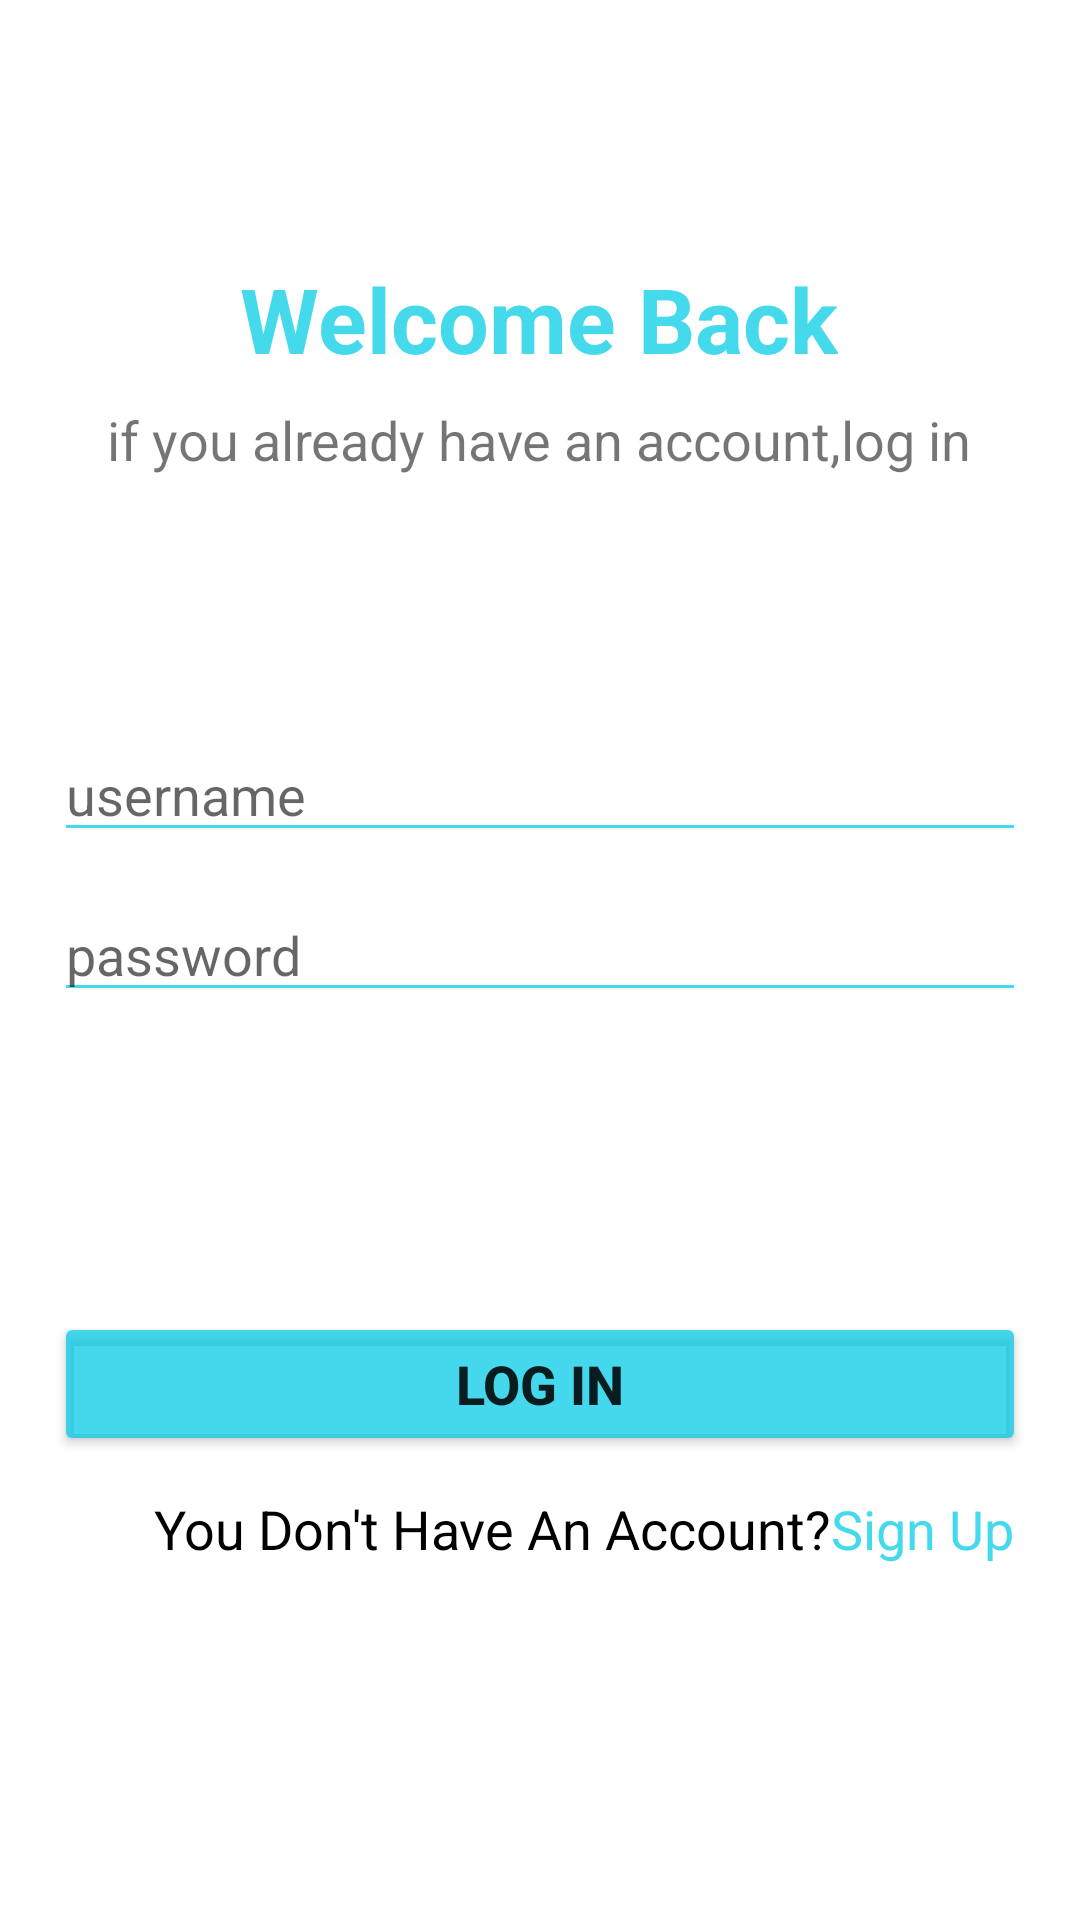

The Android layout XML behind this screen, and the referenced resources:
<!-- AndroidManifest.xml: application theme Theme.MobileComputingProject -->
<!-- res/layout/activity_login_activty.xml -->
<?xml version="1.0" encoding="utf-8"?>
<androidx.constraintlayout.widget.ConstraintLayout xmlns:android="http://schemas.android.com/apk/res/android"
    xmlns:app="http://schemas.android.com/apk/res-auto"
    xmlns:tools="http://schemas.android.com/tools"
    android:layout_width="match_parent"
    android:layout_height="match_parent"
    android:padding="18dp"
    tools:context=".LoginActivity">

    <TextView
        android:id="@+id/welcome_tv"
        android:layout_width="wrap_content"
        android:layout_height="wrap_content"
        android:layout_marginTop="68dp"
        android:text="@string/welcome_back"
        android:textColor="@color/blue"
        android:textSize="30dp"
        android:textStyle="bold"
        app:layout_constraintEnd_toEndOf="parent"
        app:layout_constraintHorizontal_bias="0.497"
        app:layout_constraintStart_toStartOf="parent"
        app:layout_constraintTop_toTopOf="parent" />

    <TextView
        android:id="@+id/below_welcome_tv"
        android:layout_width="wrap_content"
        android:layout_height="wrap_content"
        android:layout_marginTop="8dp"
        android:text="@string/below_welcome"
        android:textSize="18dp"
        app:layout_constraintEnd_toEndOf="@+id/welcome_tv"
        app:layout_constraintStart_toStartOf="@+id/welcome_tv"
        app:layout_constraintTop_toBottomOf="@+id/welcome_tv" />

    <EditText
        android:id="@+id/username_et"
        android:layout_width="match_parent"
        android:layout_height="wrap_content"
        android:layout_marginTop="84dp"
        android:backgroundTint="@color/blue"
        android:hint="username"
        app:layout_constraintEnd_toEndOf="parent"
        app:layout_constraintStart_toStartOf="parent"
        app:layout_constraintTop_toBottomOf="@+id/below_welcome_tv" />

    <EditText
        android:id="@+id/password_ed"
        android:layout_width="match_parent"
        android:layout_height="wrap_content"
        android:layout_marginTop="12dp"
        android:backgroundTint="@color/blue"
        android:hint="password"
        android:inputType="textPassword"
        app:layout_constraintEnd_toEndOf="parent"
        app:layout_constraintHorizontal_bias="0.0"
        app:layout_constraintStart_toStartOf="@+id/username_et"
        app:layout_constraintTop_toBottomOf="@+id/username_et" />

    <Button
        android:id="@+id/login_btn"
        android:layout_width="match_parent"
        android:layout_height="wrap_content"
        android:layout_marginTop="100dp"
        android:text="@string/log_in_btn"
        android:textSize="18dp"
        android:textStyle="bold"
        android:fadingEdge="vertical"
        android:backgroundTint="@color/blue"
        app:layout_constraintTop_toBottomOf="@+id/password_ed"
        tools:layout_editor_absoluteX="16dp" />

    <TextView
        android:id="@+id/sing_up_tv"
        android:layout_width="wrap_content"
        android:layout_height="wrap_content"
        android:layout_marginTop="12dp"
        android:text="@string/you_dont_have_an_account_sign_up"
        android:textColor="@color/black"
        android:textSize="18dp"
        app:layout_constraintEnd_toEndOf="@+id/login_btn"
        app:layout_constraintHorizontal_bias="0.34"
        app:layout_constraintStart_toStartOf="@+id/login_btn"
        app:layout_constraintTop_toBottomOf="@+id/login_btn" />

    <ImageView
        android:id="@+id/view_image"
        android:layout_width="wrap_content"
        android:layout_height="0dp"
        android:src="@drawable/hide_icon"
        android:scaleType="centerCrop"
        app:layout_constraintDimensionRatio="1:1"
        app:layout_constraintBottom_toBottomOf="@+id/password_ed"
        app:layout_constraintEnd_toEndOf="@+id/password_ed"
        app:layout_constraintTop_toTopOf="@+id/password_ed" />

    <TextView
        android:id="@+id/textView4"
        android:layout_width="wrap_content"
        android:layout_height="wrap_content"
        android:text="Sign Up"
        android:textSize="18dp"
        android:textColor="@color/blue"
        app:layout_constraintBaseline_toBaselineOf="@+id/sing_up_tv"
        app:layout_constraintStart_toEndOf="@+id/sing_up_tv" />

</androidx.constraintlayout.widget.ConstraintLayout>
<!-- resources referenced by this layout -->
<resources>
  <color name="black">#FF000000</color>
  <color name="blue">#BC03CBE5</color>
  <string name="below_welcome">if you already have an account,log in</string>
  <string name="log_in_btn">LOG IN</string>
  <string name="welcome_back">Welcome Back</string>
  <string name="you_dont_have_an_account_sign_up">You Don\'t Have An Account? </string>
  <style name="Theme.MobileComputingProject" parent="Theme.MaterialComponents.DayNight.NoActionBar">
          
          <item name="colorPrimary">@color/purple_500</item>
          <item name="colorPrimaryVariant">@color/purple_700</item>
          <item name="colorOnPrimary">@color/white</item>
          
          <item name="colorSecondary">@color/teal_200</item>
          <item name="colorSecondaryVariant">@color/teal_700</item>
          <item name="colorOnSecondary">@color/black</item>
          
          <item name="android:statusBarColor" tools:targetApi="l">?attr/colorPrimaryVariant</item>
          
      </style>
  <color name="purple_500">#FF6200EE</color>
  <color name="purple_700">#FF3700B3</color>
  <color name="white">#FFFFFFFF</color>
  <color name="teal_200">#FF03DAC5</color>
  <color name="teal_700">#FF018786</color>
</resources>
